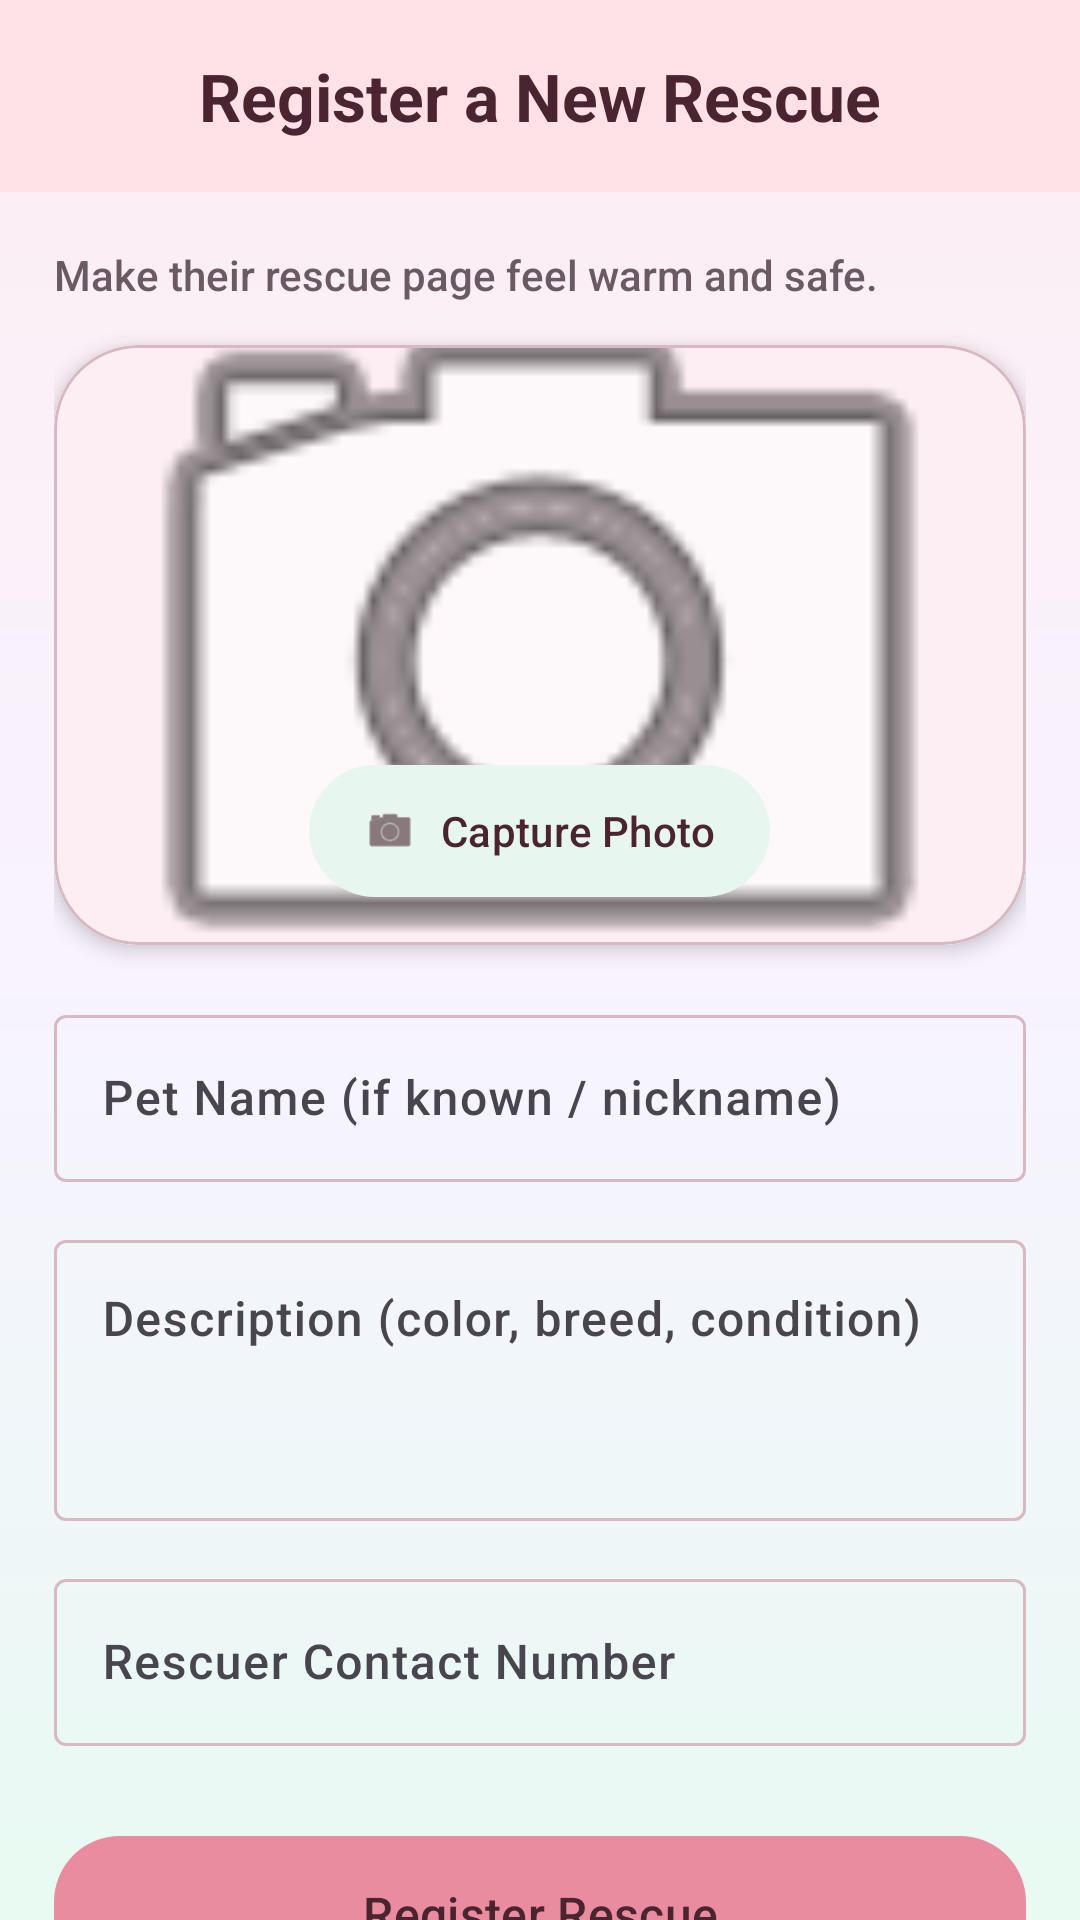

Reconstruct the res/layout file that produces this screen, plus the resources it refers to.
<!-- AndroidManifest.xml: application theme Theme.HearthPaw -->
<!-- res/layout/activity_add_pet.xml -->
<?xml version="1.0" encoding="utf-8"?>
<androidx.coordinatorlayout.widget.CoordinatorLayout xmlns:android="http://schemas.android.com/apk/res/android"
    xmlns:app="http://schemas.android.com/apk/res-auto"
    xmlns:tools="http://schemas.android.com/tools"
    android:layout_width="match_parent"
    android:layout_height="match_parent"
    android:background="@drawable/bg_app_gradient"
    tools:context=".ui.main.AddPetActivity">

    <com.google.android.material.appbar.AppBarLayout
        android:layout_width="match_parent"
        android:layout_height="wrap_content"
        android:background="@color/hearthpaw_primary_container">

        <com.google.android.material.appbar.MaterialToolbar
            android:id="@+id/toolbar"
            android:layout_width="match_parent"
            android:layout_height="?attr/actionBarSize"
            android:background="@color/hearthpaw_primary_container"
            app:title="@string/add_pet_title"
            app:titleCentered="true"
            app:titleTextAppearance="@style/TextAppearance.HearthPaw.ToolbarTitle"
            app:titleTextColor="@color/hearthpaw_on_primary_container"
            />

    </com.google.android.material.appbar.AppBarLayout>

    <androidx.core.widget.NestedScrollView
        android:layout_width="match_parent"
        android:layout_height="match_parent"
        app:layout_behavior="@string/appbar_scrolling_view_behavior">

        <LinearLayout
            android:layout_width="match_parent"
            android:layout_height="wrap_content"
            android:orientation="vertical"
            android:padding="18dp"
            android:paddingTop="10dp">

            <TextView
                android:layout_width="match_parent"
                android:layout_height="wrap_content"
                android:layout_marginBottom="14dp"
                android:text="Make their rescue page feel warm and safe."
                android:fontFamily="sans-serif-medium"
                android:textColor="@color/hearthpaw_text_soft"
                android:textSize="14sp" />

            
            <com.google.android.material.card.MaterialCardView
                android:id="@+id/card_photo"
                android:layout_width="match_parent"
                android:layout_height="200dp"
                android:layout_marginBottom="18dp"
                app:cardCornerRadius="28dp"
                app:cardElevation="4dp"
                app:strokeWidth="1dp"
                app:strokeColor="@color/hearthpaw_outline">

                <ImageView
                    android:id="@+id/iv_pet_photo"
                    android:layout_width="match_parent"
                    android:layout_height="match_parent"
                    android:background="@color/hearthpaw_card_soft"
                    android:scaleType="centerCrop"
                    android:src="@android:drawable/ic_menu_camera" />

                <com.google.android.material.button.MaterialButton
                    android:id="@+id/btn_take_photo"
                    style="@style/Widget.Material3.Button.TonalButton"
                    android:layout_width="wrap_content"
                    android:layout_height="wrap_content"
                    android:layout_gravity="bottom|center_horizontal"
                    android:layout_marginBottom="12dp"
                    android:minHeight="52dp"
                    android:paddingStart="18dp"
                    android:paddingEnd="18dp"
                    android:text="@string/capture_photo"
                    android:textColor="@color/hearthpaw_on_primary_container"
                    app:icon="@android:drawable/ic_menu_camera"
                    app:iconGravity="textStart"
                    app:iconTint="@color/hearthpaw_on_primary_container" />

            </com.google.android.material.card.MaterialCardView>

            
            <com.google.android.material.textfield.TextInputLayout
                android:id="@+id/til_name"
                style="@style/Widget.Material3.TextInputLayout.OutlinedBox"
                android:layout_width="match_parent"
                android:layout_height="wrap_content"
                android:layout_marginBottom="14dp"
                android:hint="@string/add_pet_name_hint">

                <com.google.android.material.textfield.TextInputEditText
                    android:id="@+id/et_pet_name"
                    android:layout_width="match_parent"
                    android:layout_height="wrap_content"
                    android:fontFamily="sans-serif-medium"
                    android:inputType="textCapWords" />

            </com.google.android.material.textfield.TextInputLayout>

            
            <com.google.android.material.textfield.TextInputLayout
                android:id="@+id/til_description"
                style="@style/Widget.Material3.TextInputLayout.OutlinedBox"
                android:layout_width="match_parent"
                android:layout_height="wrap_content"
                android:layout_marginBottom="14dp"
                android:hint="@string/add_pet_description_hint">

                <com.google.android.material.textfield.TextInputEditText
                    android:id="@+id/et_pet_description"
                    android:layout_width="match_parent"
                    android:layout_height="wrap_content"
                    android:gravity="top"
                    android:fontFamily="sans-serif-medium"
                    android:inputType="textMultiLine"
                    android:lines="3" />

            </com.google.android.material.textfield.TextInputLayout>

            
            <com.google.android.material.textfield.TextInputLayout
                android:id="@+id/til_phone"
                style="@style/Widget.Material3.TextInputLayout.OutlinedBox"
                android:layout_width="match_parent"
                android:layout_height="wrap_content"
                android:layout_marginBottom="26dp"
                android:hint="@string/add_pet_phone_hint">

                <com.google.android.material.textfield.TextInputEditText
                    android:id="@+id/et_pet_phone"
                    android:layout_width="match_parent"
                    android:layout_height="wrap_content"
                    android:fontFamily="sans-serif-medium"
                    android:inputType="phone" />

            </com.google.android.material.textfield.TextInputLayout>

            
            <com.google.android.material.button.MaterialButton
                android:id="@+id/btn_save_pet"
                android:layout_width="match_parent"
                android:layout_height="60dp"
                android:text="@string/register_rescue"
                android:textSize="16sp"
                android:textColor="@color/hearthpaw_on_primary_container"
                app:cornerRadius="22dp" />

        </LinearLayout>
    </androidx.core.widget.NestedScrollView>

</androidx.coordinatorlayout.widget.CoordinatorLayout>
<!-- resources referenced by this layout -->
<resources>
  <color name="hearthpaw_card_soft">#FFFCEEF2</color>
  <color name="hearthpaw_on_primary_container">#FF4A2430</color>
  <color name="hearthpaw_outline">#FFD8B9C1</color>
  <color name="hearthpaw_primary_container">#FFFFE2E8</color>
  <color name="hearthpaw_text_soft">#FF6B5963</color>
  <!-- drawable bg_app_gradient (drawable) -->
  <?xml version="1.0" encoding="utf-8"?>
  <shape xmlns:android="http://schemas.android.com/apk/res/android" android:shape="rectangle">
      <gradient
          android:angle="270"
          android:startColor="#FFFCEEF2"
          android:centerColor="#FFF8F3FF"
          android:endColor="#FFE8FAF2" />
  </shape>
  <string name="add_pet_description_hint">Description (color, breed, condition)</string>
  <string name="add_pet_name_hint">Pet Name (if known / nickname)</string>
  <string name="add_pet_phone_hint">Rescuer Contact Number</string>
  <string name="add_pet_title">Register a New Rescue</string>
  <string name="capture_photo">Capture Photo</string>
  <string name="register_rescue">Register Rescue</string>
  <style name="TextAppearance.HearthPaw.ToolbarTitle" parent="TextAppearance.Material3.TitleLarge">
          <item name="android:fontFamily">sans-serif-medium</item>
          <item name="android:textStyle">bold</item>
      </style>
  <style name="Theme.HearthPaw" parent="Base.Theme.HearthPaw" />
  <style name="Base.Theme.HearthPaw" parent="Theme.Material3.DayNight.NoActionBar">
          <item name="colorPrimary">@color/hearthpaw_primary</item>
          <item name="colorOnPrimary">@color/hearthpaw_on_primary</item>
          <item name="colorPrimaryContainer">@color/hearthpaw_primary_container</item>
          <item name="colorOnPrimaryContainer">@color/hearthpaw_on_primary_container</item>
          <item name="colorSecondary">@color/hearthpaw_secondary</item>
          <item name="colorOnSecondary">@color/hearthpaw_on_secondary</item>
          <item name="colorSecondaryContainer">@color/hearthpaw_secondary_container</item>
          <item name="colorOnSecondaryContainer">@color/hearthpaw_on_secondary_container</item>
          <item name="colorTertiary">@color/hearthpaw_tertiary</item>
          <item name="colorSurface">@color/hearthpaw_surface</item>
          <item name="colorSurfaceVariant">@color/hearthpaw_surface_variant</item>
          <item name="colorOutline">@color/hearthpaw_outline</item>
          <item name="android:colorBackground">@color/hearthpaw_background</item>
          <item name="android:statusBarColor">@color/hearthpaw_primary_container</item>
          <item name="android:navigationBarColor">@color/hearthpaw_background</item>
          <item name="android:windowLightStatusBar">false</item>
          <item name="materialCardViewStyle">@style/Widget.HearthPaw.Card</item>
          <item name="materialButtonStyle">@style/Widget.HearthPaw.Button</item>
      </style>
  <color name="hearthpaw_primary">#FFEA8C9F</color>
  <color name="hearthpaw_on_primary">#FFFFFFFF</color>
  <color name="hearthpaw_secondary">#FF7CCFB5</color>
  <color name="hearthpaw_on_secondary">#FF0F2A25</color>
  <color name="hearthpaw_secondary_container">#FFE7F7F0</color>
  <color name="hearthpaw_on_secondary_container">#FF12382F</color>
  <color name="hearthpaw_tertiary">#FFF0B76B</color>
  <color name="hearthpaw_surface">#FFFFFBFD</color>
  <color name="hearthpaw_surface_variant">#FFF4E8EC</color>
  <color name="hearthpaw_background">#FFFFF8FA</color>
  <style name="Widget.HearthPaw.Card" parent="Widget.Material3.CardView.Elevated">
          <item name="cardCornerRadius">24dp</item>
          <item name="cardElevation">2dp</item>
      </style>
  <style name="Widget.HearthPaw.Button" parent="Widget.Material3.Button">
          <item name="cornerRadius">22dp</item>
      </style>
</resources>
